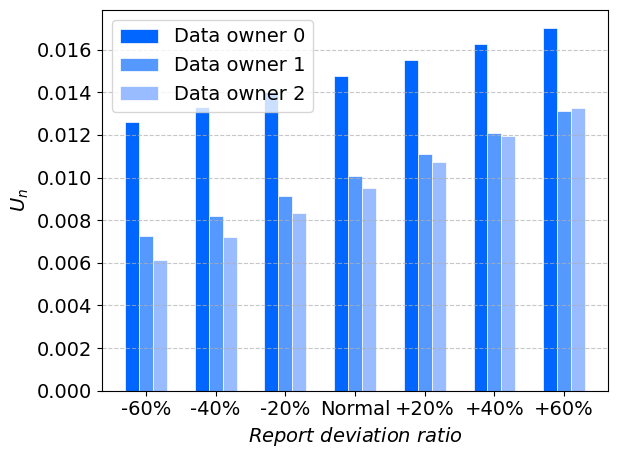

Python code for this plot:
import matplotlib.pyplot as plt
import numpy as np
import matplotlib

# 设置全局字体为 Times New Roman
matplotlib.rcParams['font.family'] = 'Times New Roman'
matplotlib.rcParams['font.size'] = 14  # 同时设置字体大小

# 数据
years = ["-60%", "-40%", "-20%", "Normal", "+20%", "+40%", "+60%"]
user0 = [0.012590268364477686, 0.013306403916628781, 0.014030835616521325, 0.014763289017004494, 0.015503795978128121,
         0.016252376939088542, 0.017009037763627555]
user1 = [0.0072790873819382484, 0.008192379932023153, 0.009130998302226995, 0.0100954056977164, 0.011084720725804076,
          0.012099805018759291, 0.01314024507918407]
user2 = [0.006130925350980365, 0.007211710069612867, 0.008335696474114501, 0.009503050539907978, 0.010713688763342027,
          0.011967294065170775, 0.013263371933078777]

# 设置柱状图的宽度
bar_width = 0.2

# 设置每组柱状图的x轴位置
r1 = np.arange(len(years))
r2 = [x + bar_width for x in r1]
r3 = [x + bar_width for x in r2]

# 创建图形和轴
fig, ax = plt.subplots()

# 绘制柱状图
plt.bar(r1, user0, color='#0066FF', width=bar_width, label='Data owner 0', edgecolor='white', linewidth=0.5)
plt.bar(r2, user1, color='#5599FF', width=bar_width, label='Data owner 1', edgecolor='white', linewidth=0.5)
plt.bar(r3, user2, color='#99BBFF', width=bar_width, label='Data owner 2', edgecolor='white', linewidth=0.5)

# 添加格子背景
ax.grid(axis='y', linestyle='--', alpha=0.7)

# 添加图例
plt.legend()

# 添加标签和标题
plt.xlabel(r'$Report$ $deviation$ $ratio$')
plt.ylabel(r'$U_n$')

# 设置x轴刻度
plt.xticks([r + bar_width for r in range(len(years))], years)

# 强制显示完全
plt.tight_layout()

# 显示图表
plt.show()
